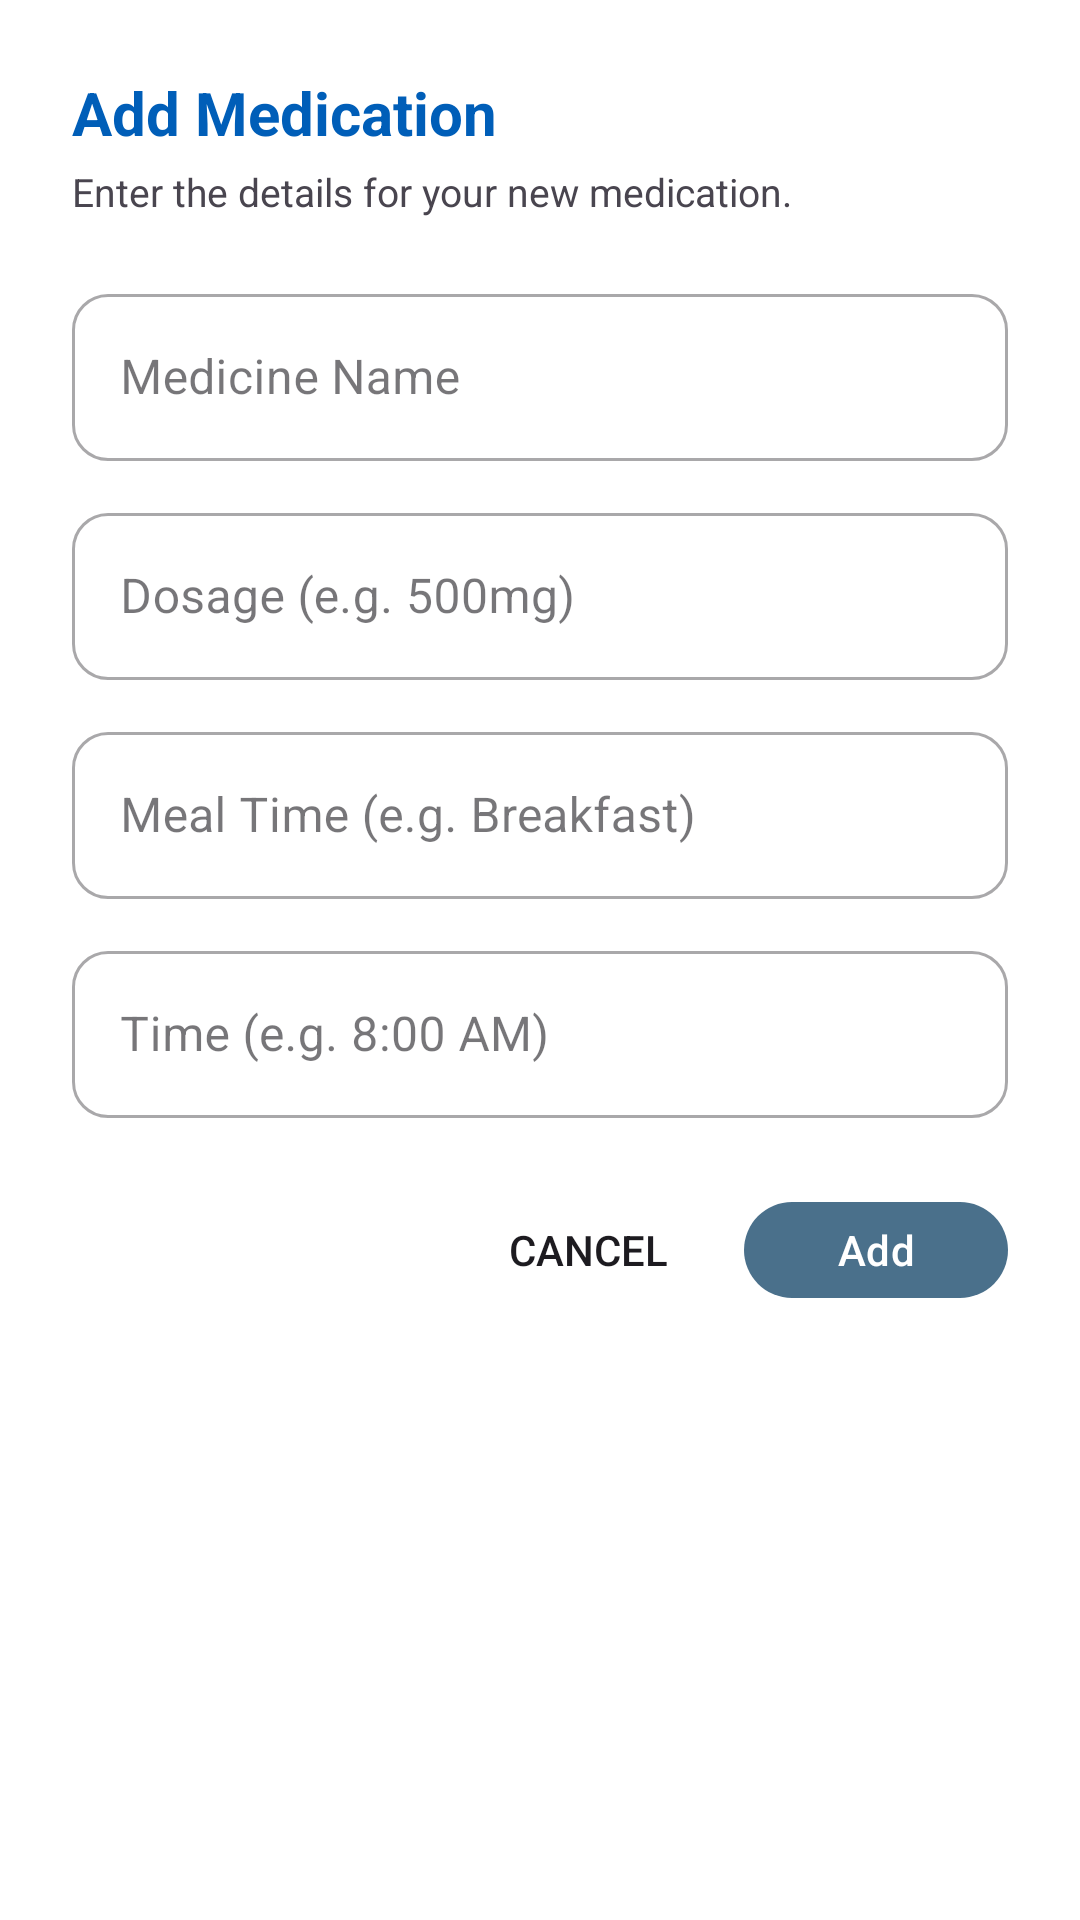

This screen was rendered from an Android layout file. Write that file and the resources it references.
<!-- AndroidManifest.xml: application theme Theme.GlucoCare -->
<!-- res/layout/dialog_add_medicine.xml -->
<?xml version="1.0" encoding="utf-8"?>
<LinearLayout
    xmlns:android="http://schemas.android.com/apk/res/android"
    xmlns:app="http://schemas.android.com/apk/res-auto"
    android:layout_width="match_parent"
    android:layout_height="wrap_content"
    android:orientation="vertical"
    android:padding="24dp"
    android:background="@color/card">

    <TextView
        android:layout_width="wrap_content"
        android:layout_height="wrap_content"
        android:text="Add Medication"
        android:textColor="@color/primary"
        android:textSize="20sp"
        android:textStyle="bold" />

    <TextView
        android:layout_width="wrap_content"
        android:layout_height="wrap_content"
        android:layout_marginTop="4dp"
        android:text="Enter the details for your new medication."
        android:textColor="@color/text_muted"
        android:textSize="13sp" />

    
    <com.google.android.material.textfield.TextInputLayout
        android:layout_width="match_parent"
        android:layout_height="wrap_content"
        android:layout_marginTop="20dp"
        android:hint="Medicine Name"
        app:boxCornerRadiusTopStart="12dp"
        app:boxCornerRadiusTopEnd="12dp"
        app:boxCornerRadiusBottomStart="12dp"
        app:boxCornerRadiusBottomEnd="12dp"
        style="@style/Widget.MaterialComponents.TextInputLayout.OutlinedBox">

        <com.google.android.material.textfield.TextInputEditText
            android:id="@+id/etMedName"
            android:layout_width="match_parent"
            android:layout_height="wrap_content"
            android:inputType="textCapWords"
            android:textColor="@color/primary" />
    </com.google.android.material.textfield.TextInputLayout>

    
    <com.google.android.material.textfield.TextInputLayout
        android:layout_width="match_parent"
        android:layout_height="wrap_content"
        android:layout_marginTop="12dp"
        android:hint="Dosage (e.g. 500mg)"
        app:boxCornerRadiusTopStart="12dp"
        app:boxCornerRadiusTopEnd="12dp"
        app:boxCornerRadiusBottomStart="12dp"
        app:boxCornerRadiusBottomEnd="12dp"
        style="@style/Widget.MaterialComponents.TextInputLayout.OutlinedBox">

        <com.google.android.material.textfield.TextInputEditText
            android:id="@+id/etDosage"
            android:layout_width="match_parent"
            android:layout_height="wrap_content"
            android:inputType="text"
            android:textColor="@color/primary" />
    </com.google.android.material.textfield.TextInputLayout>

    
    <com.google.android.material.textfield.TextInputLayout
        android:layout_width="match_parent"
        android:layout_height="wrap_content"
        android:layout_marginTop="12dp"
        android:hint="Meal Time (e.g. Breakfast)"
        app:boxCornerRadiusTopStart="12dp"
        app:boxCornerRadiusTopEnd="12dp"
        app:boxCornerRadiusBottomStart="12dp"
        app:boxCornerRadiusBottomEnd="12dp"
        style="@style/Widget.MaterialComponents.TextInputLayout.OutlinedBox">

        <com.google.android.material.textfield.TextInputEditText
            android:id="@+id/etMealTime"
            android:layout_width="match_parent"
            android:layout_height="wrap_content"
            android:inputType="textCapWords"
            android:textColor="@color/primary" />
    </com.google.android.material.textfield.TextInputLayout>

    
    <com.google.android.material.textfield.TextInputLayout
        android:layout_width="match_parent"
        android:layout_height="wrap_content"
        android:layout_marginTop="12dp"
        android:hint="Time (e.g. 8:00 AM)"
        app:boxCornerRadiusTopStart="12dp"
        app:boxCornerRadiusTopEnd="12dp"
        app:boxCornerRadiusBottomStart="12dp"
        app:boxCornerRadiusBottomEnd="12dp"
        style="@style/Widget.MaterialComponents.TextInputLayout.OutlinedBox">

        <com.google.android.material.textfield.TextInputEditText
            android:id="@+id/etTime"
            android:layout_width="match_parent"
            android:layout_height="wrap_content"
            android:inputType="text"
            android:textColor="@color/primary" />
    </com.google.android.material.textfield.TextInputLayout>

    
    <LinearLayout
        android:layout_width="match_parent"
        android:layout_height="wrap_content"
        android:orientation="horizontal"
        android:layout_marginTop="24dp"
        android:gravity="end">

        <Button
            android:id="@+id/btnCancelAdd"
            android:layout_width="wrap_content"
            android:layout_height="40dp"
            android:text="Cancel"
            android:textColor="@color/text_muted"
            android:background="@android:color/transparent"
            android:paddingStart="16dp"
            android:paddingEnd="16dp" />

        <com.google.android.material.button.MaterialButton
            android:id="@+id/btnConfirmAdd"
            android:layout_width="wrap_content"
            android:layout_height="40dp"
            android:layout_marginStart="8dp"
            android:text="Add"
            android:textColor="@android:color/white"
            app:backgroundTint="@color/secondary"
            app:cornerRadius="20dp"
            android:paddingStart="24dp"
            android:paddingEnd="24dp" />
    </LinearLayout>

</LinearLayout>
<!-- resources referenced by this layout -->
<resources>
  <color name="card">#FFFFFF</color>
  <color name="primary">#005EB8</color>
  <color name="secondary">#4A708B</color>
  <style name="Theme.GlucoCare" parent="Base.Theme.GlucoCare" />
  <style name="Base.Theme.GlucoCare" parent="Theme.Material3.DayNight.NoActionBar">
          <item name="colorPrimary">@color/primary</item>
          <item name="colorSecondary">@color/secondary</item>
          <item name="android:windowBackground">@color/bg</item>
      </style>
  <color name="bg">#F5F7FA</color>
</resources>
